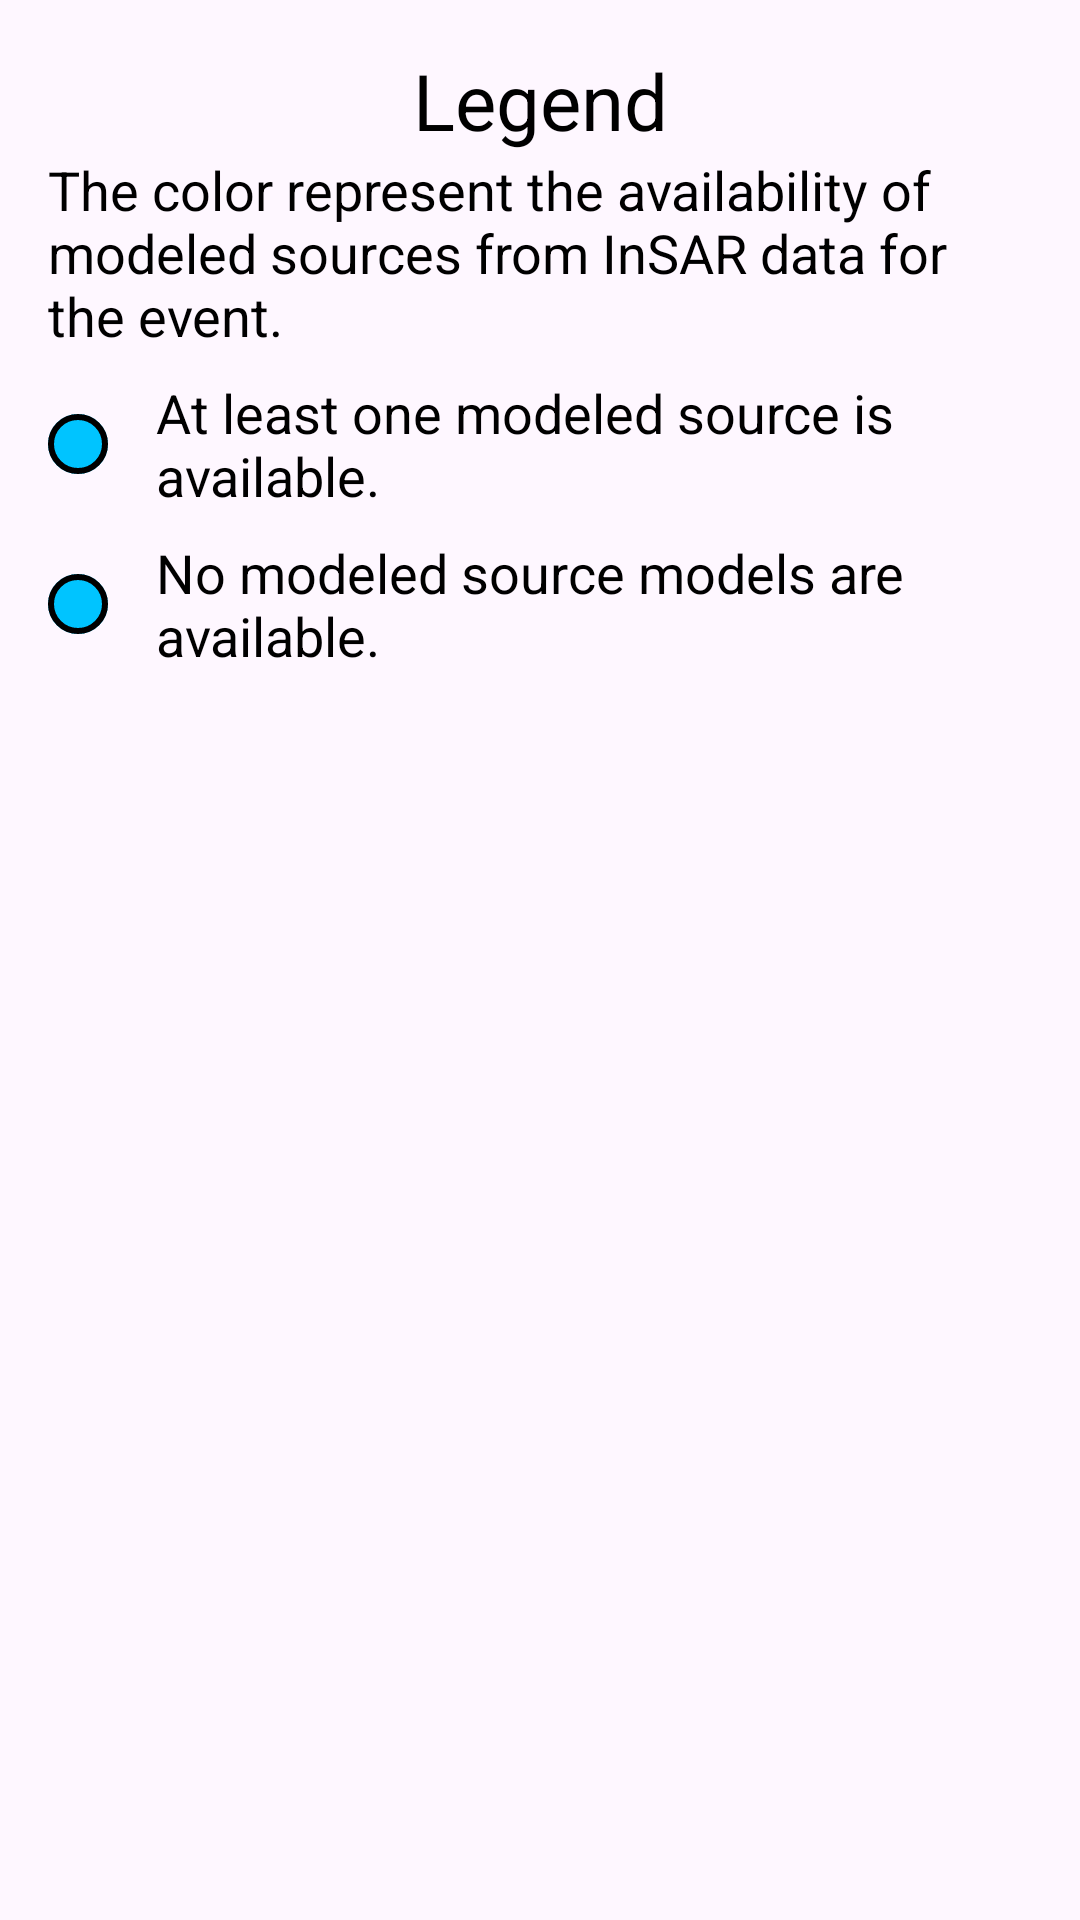

Layout XML and referenced resources for this Android screen:
<!-- AndroidManifest.xml: application theme Theme.FiniteSource -->
<!-- res/layout/legend_bottom_sheet.xml -->
<?xml version="1.0" encoding="utf-8"?>
<androidx.constraintlayout.widget.ConstraintLayout xmlns:android="http://schemas.android.com/apk/res/android"
    xmlns:app="http://schemas.android.com/apk/res-auto"
    android:layout_width="match_parent"
    android:layout_height="match_parent"
    android:padding="16dp">

    <TextView
        android:id="@+id/legend_title"
        android:layout_width="wrap_content"
        android:layout_height="wrap_content"
        android:text="@string/legend_title"
        android:textSize="26sp"
        app:layout_constraintEnd_toEndOf="parent"
        app:layout_constraintStart_toStartOf="parent"
        app:layout_constraintTop_toTopOf="parent" />

    <TextView
        android:id="@+id/legend_description"
        android:layout_width="match_parent"
        android:layout_height="wrap_content"
        android:text="@string/legend_description"
        app:layout_constraintEnd_toEndOf="parent"
        app:layout_constraintStart_toStartOf="parent"
        app:layout_constraintTop_toBottomOf="@id/legend_title" />

    <RelativeLayout
        android:id="@+id/legend_finite_source_container"
        android:layout_width="match_parent"
        android:layout_height="wrap_content"
        android:layout_marginTop="8dp"
        app:layout_constraintTop_toBottomOf="@id/legend_description">

        <ImageView
            android:id="@+id/legend_finite_source_icon"
            android:layout_width="wrap_content"
            android:layout_height="wrap_content"
            android:layout_alignParentStart="true"
            android:layout_centerVertical="true"
            android:layout_marginEnd="16dp"
            android:src="@drawable/event_circle_icon" />

        <TextView
            android:id="@+id/legend_finite_source_text"
            android:layout_width="wrap_content"
            android:layout_height="wrap_content"
            android:layout_centerVertical="true"
            android:layout_toEndOf="@id/legend_finite_source_icon"
            android:text="@string/legend_has_finite_source" />
    </RelativeLayout>

    <RelativeLayout
        android:layout_width="match_parent"
        android:layout_height="wrap_content"
        android:layout_marginTop="8dp"
        app:layout_constraintTop_toBottomOf="@id/legend_finite_source_container">

        <ImageView
            android:id="@+id/legend_no_finite_source_icon"
            android:layout_width="wrap_content"
            android:layout_height="wrap_content"
            android:layout_alignParentStart="true"
            android:layout_centerVertical="true"
            android:layout_marginEnd="16dp"
            android:src="@drawable/event_circle_icon" />

        <TextView
            android:id="@+id/legend_no_finite_source_text"
            android:layout_width="wrap_content"
            android:layout_height="wrap_content"
            android:layout_centerVertical="true"
            android:layout_toEndOf="@id/legend_no_finite_source_icon"
            android:text="@string/legend_has_no_finite_source" />
    </RelativeLayout>
</androidx.constraintlayout.widget.ConstraintLayout>
<!-- resources referenced by this layout -->
<resources>
  <!-- drawable event_circle_icon (drawable) -->
  <?xml version="1.0" encoding="utf-8"?>
  <layer-list xmlns:android="http://schemas.android.com/apk/res/android">
      <item android:id="@+id/background">
          <shape android:shape="oval">
              <solid android:color="@color/has_finite_source" />
              <size
                  android:width="@dimen/marker_icon_size_small"
                  android:height="@dimen/marker_icon_size_small" />
          </shape>
      </item>
      <item android:id="@+id/foreground">
          <shape android:shape="oval">
              <stroke
                  android:width="@dimen/icon_stroke_width"
                  android:color="@color/black" />
          </shape>
      </item>
  </layer-list>
  <string name="legend_description">The color represent the availability of modeled sources from InSAR data for the event.</string>
  <string name="legend_has_finite_source">At least one modeled source is available.</string>
  <string name="legend_has_no_finite_source">No modeled source models are available.</string>
  <string name="legend_title">Legend</string>
  <style name="Theme.FiniteSource" parent="Base.Theme.FiniteSource" />
  <color name="has_finite_source">#00C4FF</color>
  <dimen name="marker_icon_size_small">20dp</dimen>
  <dimen name="icon_stroke_width">2dp</dimen>
  <color name="black">#FF000000</color>
  <style name="Base.Theme.FiniteSource" parent="Theme.Material3.DayNight.NoActionBar">
          <item name="colorPrimary">@color/primary</item>
          <item name="colorSecondary">@color/secondary</item>
          <item name="colorSecondaryContainer">@color/primary</item>
          <item name="backgroundColor">@color/background</item>
          <item name="android:textColor">@color/black</item>
          <item name="colorOnBackground">@color/on_background</item>
          <item name="colorPrimaryContainer">@color/background</item>
          <item name="colorOnPrimaryContainer">@color/on_primary</item>
          <item name="android:textSize">18sp</item>
          <item name="popupMenuBackground">@drawable/popup_background</item>
          <item name="colorOnSurface">@color/on_background</item>
          <item name="colorOnSurfaceVariant">@color/on_background</item>
          <item name="colorOnSecondaryContainer">@color/on_background</item>
          <item name="materialAlertDialogTheme">@style/ThemeOverlay.App.MaterialAlertDialog</item>
      </style>
  <color name="primary">#C95F11</color>
  <color name="secondary">#0091EA</color>
  <color name="background">#FFFFFF</color>
  <color name="on_background">#1A1A1A</color>
  <color name="on_primary">@color/white</color>
  <!-- drawable popup_background (drawable) -->
  <?xml version="1.0" encoding="utf-8"?>
  <shape xmlns:android="http://schemas.android.com/apk/res/android"
      android:shape="rectangle">
      <solid android:color="@color/popup_menu_background" />
      <corners android:radius="6dp" />
  </shape>
  <style name="ThemeOverlay.App.MaterialAlertDialog" parent="ThemeOverlay.Material3.MaterialAlertDialog">
          <item name="colorPrimary">@color/secondary</item>
      </style>
  <color name="white">#FFFFFFFF</color>
  <color name="popup_menu_background">@color/background</color>
</resources>
